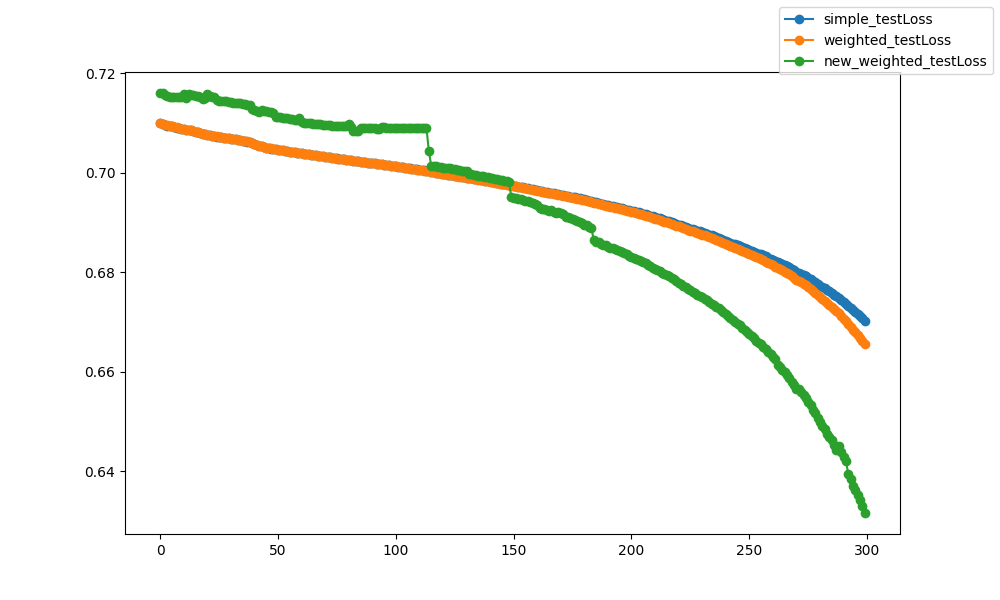

The data file committed next to this chart (first rows):
epoch, epoch, simple_testLoss, weighted_testLoss, new_weighted_testLoss
0, 0, 0.7099, 0.7099, 0.7159
1, 1, 0.7097, 0.7098, 0.716
2, 2, 0.7096, 0.7097, 0.7156
3, 3, 0.7095, 0.7095, 0.7153
4, 4, 0.7094, 0.7094, 0.7152
5, 5, 0.7093, 0.7093, 0.7153
6, 6, 0.7092, 0.7093, 0.7152
7, 7, 0.7091, 0.7091, 0.7152
8, 8, 0.7089, 0.709, 0.7152
9, 9, 0.7089, 0.7089, 0.7152
10, 10, 0.7087, 0.7088, 0.7159
11, 11, 0.7087, 0.7087, 0.7151
12, 12, 0.7086, 0.7086, 0.7158
13, 13, 0.7085, 0.7085, 0.7157
14, 14, 0.7084, 0.7084, 0.7157
15, 15, 0.7082, 0.7082, 0.7155
16, 16, 0.7081, 0.7081, 0.7154
17, 17, 0.708, 0.708, 0.7153
18, 18, 0.7079, 0.7079, 0.7148
19, 19, 0.7078, 0.7078, 0.7151
20, 20, 0.7077, 0.7077, 0.7158
21, 21, 0.7075, 0.7076, 0.7154
22, 22, 0.7075, 0.7075, 0.7153
23, 23, 0.7074, 0.7074, 0.7152
24, 24, 0.7073, 0.7073, 0.7145
25, 25, 0.7072, 0.7072, 0.7144
26, 26, 0.7071, 0.7072, 0.7144
27, 27, 0.7071, 0.7071, 0.7144
28, 28, 0.707, 0.707, 0.7143
29, 29, 0.7069, 0.7069, 0.7143
30, 30, 0.7068, 0.7069, 0.7142
31, 31, 0.7068, 0.7068, 0.7141
32, 32, 0.7067, 0.7067, 0.714
33, 33, 0.7066, 0.7066, 0.714
34, 34, 0.7065, 0.7066, 0.7139
35, 35, 0.7065, 0.7065, 0.7139
36, 36, 0.7064, 0.7064, 0.7138
37, 37, 0.7063, 0.7063, 0.7137
38, 38, 0.7061, 0.7062, 0.7136
39, 39, 0.706, 0.706, 0.7129
40, 40, 0.7058, 0.7058, 0.7126
41, 41, 0.7056, 0.7056, 0.7124
42, 42, 0.7054, 0.7054, 0.7123
43, 43, 0.7053, 0.7053, 0.7126
44, 44, 0.7052, 0.7052, 0.7124
45, 45, 0.7051, 0.7051, 0.7124
46, 46, 0.705, 0.705, 0.7122
47, 47, 0.7049, 0.7049, 0.7121
48, 48, 0.7048, 0.7048, 0.712
49, 49, 0.7047, 0.7047, 0.7113
50, 50, 0.7046, 0.7046, 0.7112
51, 51, 0.7046, 0.7046, 0.7111
52, 52, 0.7045, 0.7045, 0.7111
53, 53, 0.7044, 0.7044, 0.711
54, 54, 0.7043, 0.7043, 0.7109
55, 55, 0.7043, 0.7043, 0.7108
56, 56, 0.7042, 0.7042, 0.7108
57, 57, 0.7041, 0.7041, 0.7107
58, 58, 0.7041, 0.7041, 0.7106
59, 59, 0.704, 0.704, 0.711
... 240 more rows
